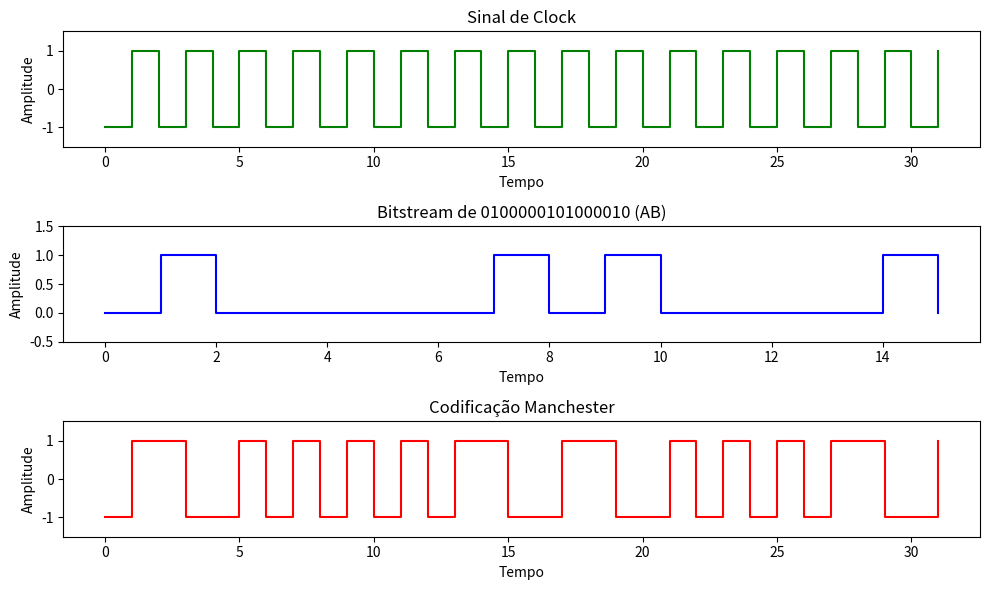

The script that saved this image:
import matplotlib.pyplot as plt



# Informe aqui o valor que você gostaria de codificar 
# (Aqui é um ByteString. Portanto, apenas caracteres ASCII são aceitos
ascii_data=b'AB'
print(f'Bitsream: {ascii_data.decode()}')
bitstream = ''.join(format(ord(char), '08b') for char in ascii_data.decode('ascii'))  # Converte o dado em UTF-8 para binário
print(f'Conversão para Binário: {bitstream}')
clock_signal = []
manchester_signal = []

# Convertendo o bitstream em sinal Manchester
for bit in bitstream:
    if bit == '1':
        manchester_signal.extend([1, -1])
    else:
        manchester_signal.extend([-1, 1])
manchester_signal_encoded=''.join(str(e) for e in manchester_signal).replace('-1', '0')       
print(f'Codificação Manchester: {manchester_signal_encoded}')
# Gerando o sinal de clock
clock_period = 1  # Período do clock em unidades de tempo (Assume que o clock é a metade da frequência do bit)
clock_signal = [-1, 1] * (len(bitstream) // clock_period)  

# Criando a figura e os subplots
fig, axs = plt.subplots(3, 1, figsize=(10, 6))

# Plot do sinal de clock
axs[0].step(range(len(clock_signal)), clock_signal, where='post', color='green')
axs[0].set_title('Sinal de Clock')
axs[0].set_ylim([-1.5, 1.5])


# Plot do bitstream
axs[1].step(range(len(bitstream)), [int(bit) for bit in bitstream], where='post', color='blue')
axs[1].set_title(f'Bitstream de {bitstream} ({ascii_data.decode()})')
axs[1].set_ylim([-0.5, 1.5])


# Plot do código Manchester
axs[2].step(range(len(manchester_signal)), manchester_signal, where='post', color='red')
axs[2].set_title('Codificação Manchester')
axs[2].set_ylim([-1.5, 1.5])

# Configurações de formatação
for ax in axs:
    ax.set_xlabel('Tempo')
    ax.set_ylabel('Amplitude')

plt.tight_layout()
plt.show()